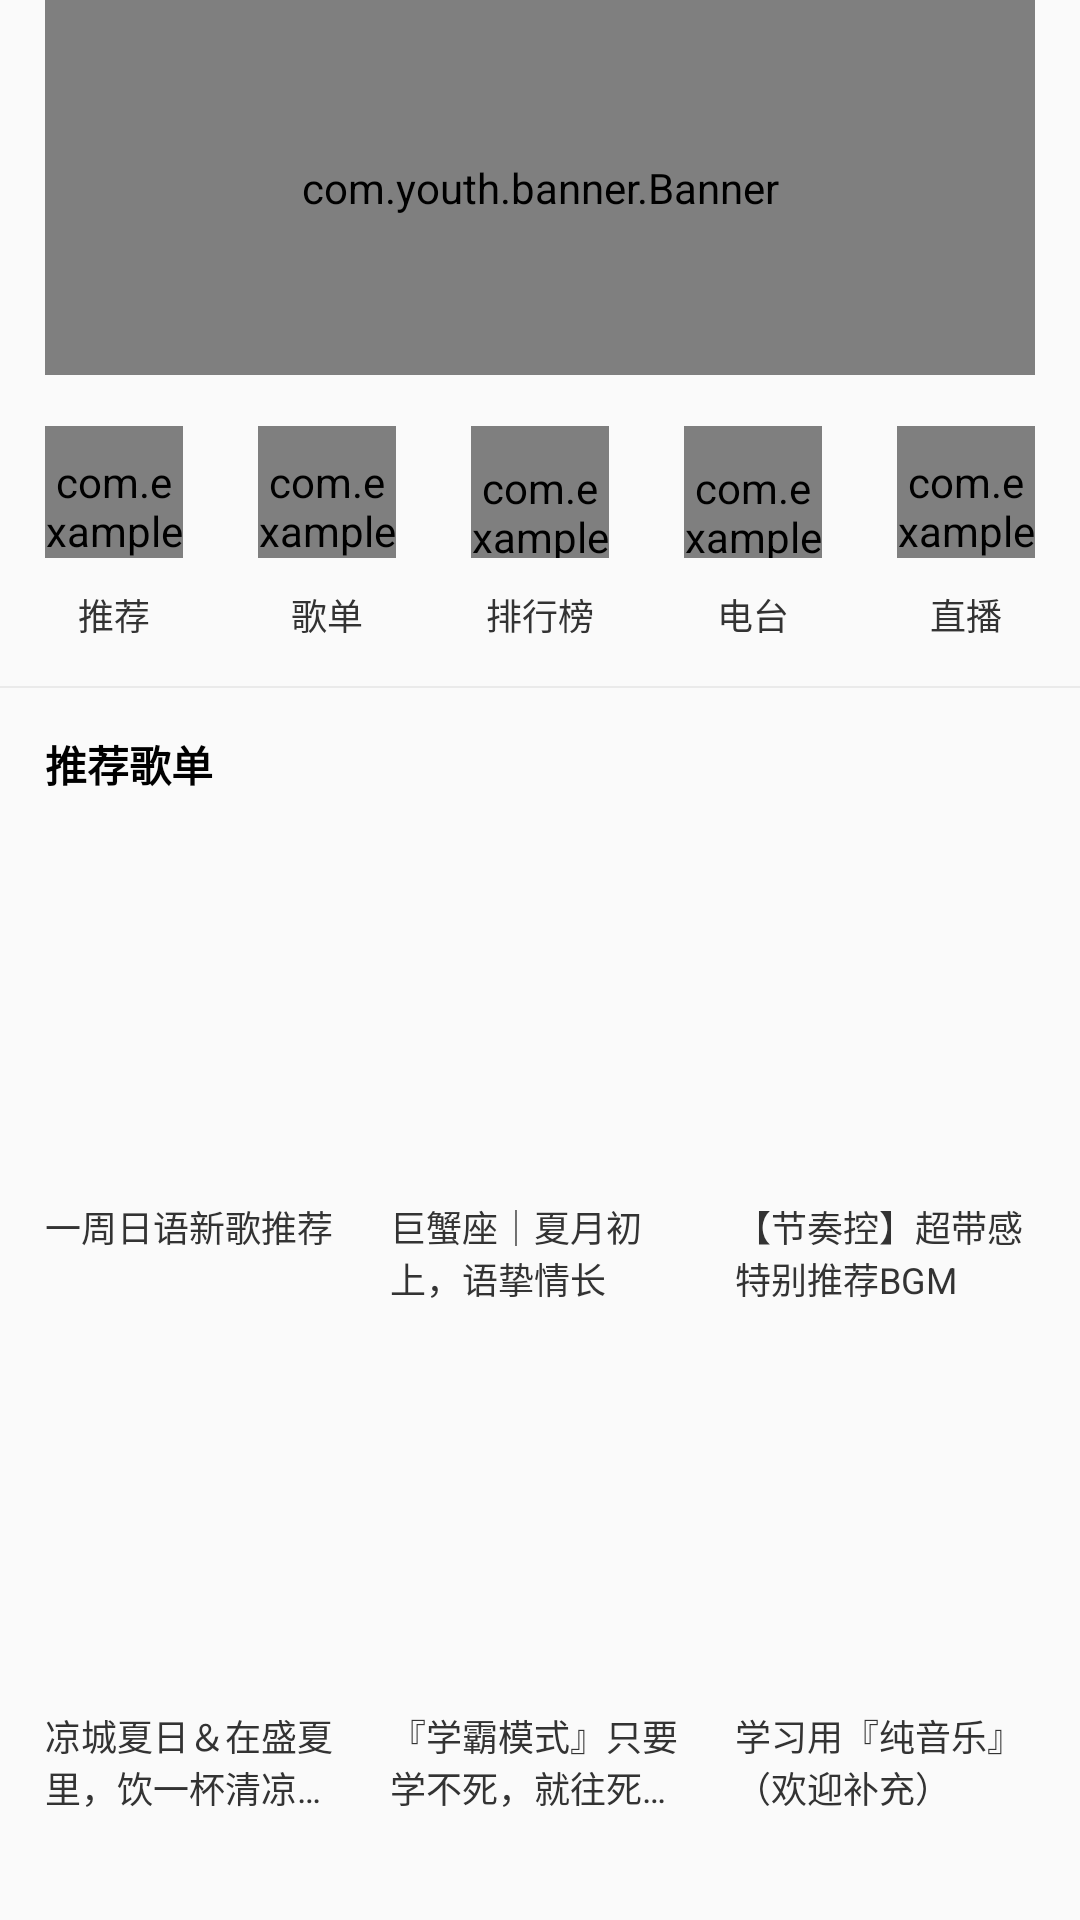

The Android layout XML behind this screen, and the referenced resources:
<!-- AndroidManifest.xml: application theme AppTheme.Main -->
<!-- res/layout/fragment_find.xml -->
<LinearLayout xmlns:android="http://schemas.android.com/apk/res/android"
    xmlns:tools="http://schemas.android.com/tools"
    android:layout_width="match_parent"
    android:layout_height="match_parent"
    android:orientation="vertical"
    tools:context="com.example.apple.wyymusic.fragment.FindFragment">

    
   <com.youth.banner.Banner
       android:id="@+id/banner"
       android:layout_width="match_parent"
       android:layout_height="125dp"
       android:layout_marginLeft="15dp"
       android:layout_marginRight="15dp">
   </com.youth.banner.Banner>
    <LinearLayout
        android:layout_width="match_parent"
        android:layout_height="wrap_content"
        android:layout_marginLeft="15dp"
        android:layout_marginRight="15dp"
        android:layout_marginTop="15dp"
        android:layout_marginBottom="5dp">
        <com.example.apple.wyymusic.icon.FontIconView
            android:layout_weight="1"
            android:text="@string/calendar"
            android:layout_width="44dp"
            android:layout_height="44dp"
            android:layout_marginTop="2dip"
            android:textAlignment="center"
            android:paddingTop="9dp"
            android:background="@drawable/red_circle"
            android:textColor="@color/white"
            android:textSize="24sp"
            android:layout_marginBottom="5dp"
            android:layout_marginRight="25dp"/>
        <com.example.apple.wyymusic.icon.FontIconView
            android:layout_weight="1"
            android:text="@string/song_sheet"
            android:layout_width="44dp"
            android:layout_height="44dp"
            android:layout_marginTop="2dip"
            android:textAlignment="center"
            android:paddingTop="9dp"
            android:background="@drawable/red_circle"
            android:textColor="@color/white"
            android:textSize="26sp"
            android:layout_marginBottom="5dp"
            android:layout_marginRight="25dp"/>
        <com.example.apple.wyymusic.icon.FontIconView
            android:layout_weight="1"
            android:text="@string/ranking"
            android:layout_width="44dp"
            android:layout_height="44dp"
            android:layout_marginTop="2dip"
            android:textAlignment="center"
            android:paddingTop="11dp"
            android:background="@drawable/red_circle"
            android:textColor="@color/white"
            android:textSize="20sp"
            android:layout_marginBottom="5dp"
            android:layout_marginRight="25dp"/>
        <com.example.apple.wyymusic.icon.FontIconView
            android:layout_weight="1"
            android:text="@string/transceiver"
            android:layout_width="44dp"
            android:layout_height="44dp"
            android:layout_marginTop="2dip"
            android:textAlignment="center"
            android:paddingTop="11dp"
            android:background="@drawable/red_circle"
            android:textColor="@color/white"
            android:textSize="20sp"
            android:layout_marginBottom="5dp"
            android:layout_marginRight="25dp"/>
        <com.example.apple.wyymusic.icon.FontIconView
            android:layout_weight="1"
            android:text="@string/microphone"
            android:layout_width="44dp"
            android:layout_height="44dp"
            android:layout_marginTop="2dip"
            android:textAlignment="center"
            android:paddingTop="9dp"
            android:background="@drawable/red_circle"
            android:textColor="@color/white"
            android:textSize="24sp"
            android:layout_marginBottom="5dp"/>
    </LinearLayout>
    <LinearLayout
        android:layout_width="match_parent"
        android:layout_height="wrap_content"
        android:layout_marginLeft="15dp"
        android:layout_marginRight="15dp"
        android:layout_marginBottom="15dp">
        <TextView
            android:textSize="12sp"
            android:layout_weight="1"
            android:layout_width="44dp"
            android:layout_height="wrap_content"
            android:textAlignment="center"
            android:textColor="@color/lightBlack"
            android:text="推荐"
            android:layout_marginRight="25dp"/>
        <TextView
            android:textSize="12sp"
            android:layout_weight="1"
            android:layout_width="44dp"
            android:layout_height="wrap_content"
            android:textAlignment="center"
            android:textColor="@color/lightBlack"
            android:text="歌单"
            android:layout_marginRight="25dp"/>
        <TextView
            android:textSize="12sp"
            android:layout_weight="1"
            android:layout_width="44dp"
            android:layout_height="wrap_content"
            android:textAlignment="center"
            android:textColor="@color/lightBlack"
            android:text="排行榜"
            android:layout_marginRight="25dp"/>
        <TextView
            android:textSize="12sp"
            android:layout_weight="1"
            android:layout_width="44dp"
            android:layout_height="wrap_content"
            android:textAlignment="center"
            android:textColor="@color/lightBlack"
            android:text="电台"
            android:layout_marginRight="25dp"/>
        <TextView
            android:textSize="12sp"
            android:layout_weight="1"
            android:layout_width="44dp"
            android:layout_height="wrap_content"
            android:textAlignment="center"
            android:textColor="@color/lightBlack"
            android:text="直播"/>
    </LinearLayout>
    <View
        android:layout_width="match_parent"
        android:layout_height="0.5dp"
        android:background="@color/lightGray"/>
    <TextView
        android:layout_width="wrap_content"
        android:layout_height="wrap_content"
        android:textStyle="bold"
        android:text="推荐歌单"
        android:textSize="14sp"
        android:textColor="@color/black"
        android:layout_marginLeft="15dp"
        android:layout_marginTop="15dp"/>
    <LinearLayout
        android:layout_marginTop="20dp"
        android:paddingLeft="15dp"
        android:layout_width="match_parent"
        android:layout_height="wrap_content">
        <LinearLayout
            android:paddingRight="15dp"
            android:layout_weight="1"
            android:layout_width="match_parent"
            android:layout_height="wrap_content"
            android:orientation="vertical">
            <ImageView
                android:id="@+id/ivSongSheet1"
                android:layout_width="match_parent"
                android:layout_height="110dp"
                android:src="@mipmap/ic_launcher"/>
            <TextView
                android:textSize="12sp"
                android:id="@+id/tvSongSheet1"
                android:text="一周日语新歌推荐"
                android:textColor="@color/lightBlack"
                android:layout_marginTop="5dp"
                android:layout_width="match_parent"
                android:layout_height="wrap_content" />
        </LinearLayout>
        <LinearLayout
            android:paddingRight="15dp"
            android:layout_weight="1"
            android:layout_width="match_parent"
            android:layout_height="wrap_content"
            android:orientation="vertical">
            <ImageView
                android:id="@+id/ivSongSheet2"
                android:layout_width="match_parent"
                android:layout_height="110dp"
                android:src="@mipmap/ic_launcher"/>
            <TextView
                android:textSize="12sp"
                android:id="@+id/tvSongSheet2"
                android:text="巨蟹座｜夏月初上，语挚情长"
                android:textColor="@color/lightBlack"
                android:layout_marginTop="5dp"
                android:layout_width="match_parent"
                android:layout_height="wrap_content" />
        </LinearLayout>
        <LinearLayout
            android:paddingRight="15dp"
            android:layout_weight="1"
            android:layout_width="match_parent"
            android:layout_height="wrap_content"
            android:orientation="vertical">
            <ImageView
                android:id="@+id/ivSongSheet3"
                android:layout_width="match_parent"
                android:layout_height="110dp"
                android:src="@mipmap/ic_launcher"/>
            <TextView
                android:textSize="12sp"
                android:id="@+id/tvSongSheet3"
                android:text="【节奏控】超带感特别推荐BGM"
                android:textColor="@color/lightBlack"
                android:layout_marginTop="5dp"
                android:layout_width="match_parent"
                android:layout_height="wrap_content" />
        </LinearLayout>
    </LinearLayout>
    <LinearLayout
        android:layout_marginTop="20dp"
        android:paddingLeft="15dp"
        android:layout_width="match_parent"
        android:layout_height="wrap_content">
        <LinearLayout
            android:layout_weight="1"
            android:layout_width="match_parent"
            android:layout_height="wrap_content"
            android:orientation="vertical"
            android:paddingRight="15dp">
            <ImageView
                android:id="@+id/ivSongSheet4"
                android:layout_width="match_parent"
                android:layout_height="110dp"
                android:src="@mipmap/ic_launcher"/>
            <TextView
                android:textSize="12sp"
                android:id="@+id/tvSongSheet4"
                android:lines="2"
                android:ellipsize="end"
                android:text="凉城夏日＆在盛夏里，饮一杯清凉纯音水"
                android:textColor="@color/lightBlack"
                android:layout_marginTop="5dp"
                android:layout_width="match_parent"
                android:layout_height="wrap_content" />
        </LinearLayout>
        <LinearLayout
            android:layout_weight="1"
            android:layout_width="match_parent"
            android:layout_height="wrap_content"
            android:orientation="vertical"
            android:paddingRight="15dp">
            <ImageView
                android:id="@+id/ivSongSheet5"
                android:layout_width="match_parent"
                android:layout_height="110dp"
                android:src="@mipmap/ic_launcher"/>
            <TextView
                android:textSize="12sp"
                android:id="@+id/tvSongSheet5"
                android:text="『学霸模式』只要学不死，就往死里学"
                android:lines="2"
                android:ellipsize="end"
                android:textColor="@color/lightBlack"
                android:layout_marginTop="5dp"
                android:layout_width="match_parent"
                android:layout_height="wrap_content" />
        </LinearLayout>
        <LinearLayout
            android:layout_weight="1"
            android:layout_width="match_parent"
            android:layout_height="wrap_content"
            android:orientation="vertical"
            android:paddingRight="15dp">
            <ImageView
                android:id="@+id/ivSongSheet6"
                android:layout_width="match_parent"
                android:layout_height="110dp"
                android:src="@mipmap/ic_launcher"/>
            <TextView
                android:textSize="12sp"
                android:id="@+id/tvSongSheet6"
                android:text="学习用『纯音乐』（欢迎补充）"
                android:textColor="@color/lightBlack"
                android:layout_marginTop="5dp"
                android:layout_width="match_parent"
                android:layout_height="wrap_content" />
        </LinearLayout>
    </LinearLayout>

</LinearLayout>
<!-- resources referenced by this layout -->
<resources>
  <color name="black">#000000</color>
  <color name="lightBlack">#333333</color>
  <color name="lightGray">#EAEAEA</color>
  <color name="white">#FFFFFF</color>
  <!-- drawable red_circle (drawable) -->
  <?xml version="1.0" encoding="utf-8"?>
  <shape
      xmlns:android= "http://schemas.android.com/apk/res/android"
      android:shape= "oval"
      android:useLevel= "false" >
      <solid android:color= "@color/red" />
      <size android:width= "40dp"
          android:height= "40dp" />
  </shape>
  <string name="calendar"></string>
  <string name="microphone"></string>
  <string name="ranking"></string>
  <string name="song_sheet"></string>
  <string name="transceiver"></string>
  <style name="AppTheme.Main" parent="AppTheme">
          <item name="android:windowTranslucentStatus">false</item>
          <item name="android:windowTranslucentNavigation">true</item>
          <item name="android:statusBarColor">#00ffffff</item>
      </style>！
  <color name="red">#ff0000</color>
  <style name="AppTheme" parent="Theme.AppCompat.Light.NoActionBar">
          
          <item name="colorPrimary">@color/colorPrimary</item>
          <item name="colorPrimaryDark">@color/colorPrimaryDark</item>
          <item name="colorAccent">@color/lightGray</item>
      </style>
  <color name="colorPrimary">#3F51B5</color>
  <color name="colorPrimaryDark">#303F9F</color>
</resources>
